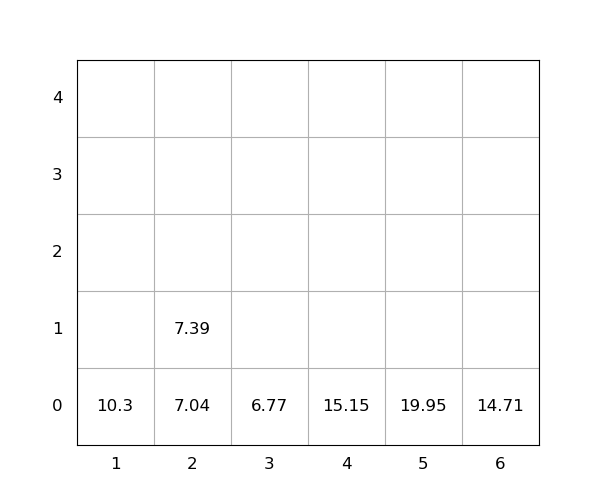

Source data for this figure (header and first rows):
idx, loc_x, loc_y, loc_z, weight, seq, emerg, reloc, size(ft)
1, 6, 0, 0, 14.71, 0, 0, 0, 20
2, 5, 0, 0, 19.95, 0, 0, 0, 20
3, 4, 0, 0, 15.15, 1, 0, 0, 20
4, 1, 0, 0, 10.3, 2, 0, 0, 20
5, 2, 0, 0, 7.04, 3, 0, 0, 20
6, 2, 0, 1, 7.39, 4, 0, 0, 20
7, 3, 0, 0, 6.77, 5, 0, 0, 20
